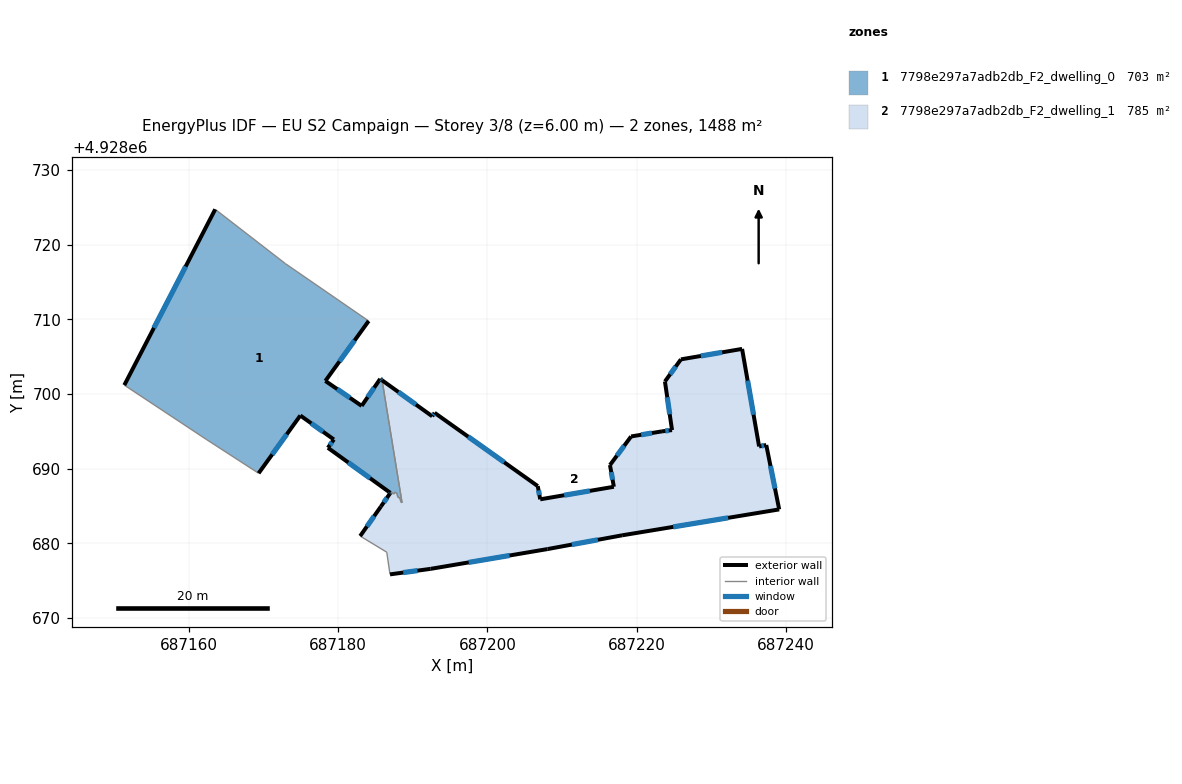
=== STOREY PLAN SPEC (per zone: floor XY polygon, exterior-wall plan segments, windows/doors) ===
zone 1: 7798e297a7adb2db_F2_dwelling_0  (703.3 m²)
  floor: (687188.56, 4928685.45) (687185.89, 4928701.84) (687185.63, 4928702.02) (687183.15, 4928698.41) (687178.29, 4928701.75) (687184.09, 4928709.78) (687172.95, 4928717.45) (687163.54, 4928724.73) (687151.37, 4928701.19) (687162.40, 4928693.89) (687169.35, 4928689.39) (687174.94, 4928697.12) (687179.43, 4928693.91) (687178.63, 4928692.80) (687187.00, 4928686.76) (687186.92, 4928686.64) (687187.04, 4928686.55) (687187.21, 4928686.80) (687187.45, 4928686.62) (687187.62, 4928686.87) (687187.91, 4928686.67) (687187.97, 4928686.25) (687188.32, 4928686.00) (687188.39, 4928685.58)
  exterior wall: (687179.43, 4928693.91) – (687174.94, 4928697.12)  [5.5 m]
    window: (687177.97, 4928694.96) – (687176.40, 4928696.08)  [2.0 m²]
  exterior wall: (687174.94, 4928697.12) – (687169.35, 4928689.39)  [9.5 m]
    window: (687173.12, 4928694.61) – (687171.17, 4928691.91)  [3.5 m²]
  exterior wall: (687151.37, 4928701.19) – (687163.54, 4928724.73)  [26.5 m]
    window: (687155.33, 4928708.85) – (687159.59, 4928717.08)  [9.7 m²]
  exterior wall: (687184.09, 4928709.78) – (687178.29, 4928701.75)  [9.9 m]
    window: (687182.21, 4928707.17) – (687180.18, 4928704.36)  [3.6 m²]
  exterior wall: (687178.29, 4928701.75) – (687183.15, 4928698.41)  [5.9 m]
    window: (687179.87, 4928700.67) – (687181.57, 4928699.50)  [2.2 m²]
  exterior wall: (687183.15, 4928698.41) – (687185.63, 4928702.02)  [4.4 m]
    window: (687183.96, 4928699.59) – (687184.83, 4928700.85)  [1.6 m²]
  exterior wall: (687185.63, 4928702.02) – (687185.89, 4928701.84)  [0.3 m]
    window: (687185.72, 4928701.96) – (687185.80, 4928701.90)  [0.1 m²]
  exterior wall: (687186.92, 4928686.64) – (687187.00, 4928686.76)  [0.2 m]
    window: (687186.94, 4928686.68) – (687186.97, 4928686.72)  [0.1 m²]
  exterior wall: (687187.00, 4928686.76) – (687178.63, 4928692.80)  [10.3 m]
    window: (687184.28, 4928688.73) – (687181.35, 4928690.84)  [3.8 m²]
  exterior wall: (687178.63, 4928692.80) – (687179.43, 4928693.91)  [1.4 m]
    window: (687178.89, 4928693.16) – (687179.17, 4928693.55)  [0.5 m²]
  interior walls: 14
zone 2: 7798e297a7adb2db_F2_dwelling_1  (784.7 m²)
  floor: (687239.06, 4928684.55) (687237.33, 4928693.17) (687236.37, 4928692.98) (687234.09, 4928706.04) (687225.90, 4928704.64) (687223.76, 4928701.68) (687224.71, 4928695.17) (687223.37, 4928695.00) (687219.23, 4928694.32) (687216.40, 4928690.49) (687216.92, 4928687.58) (687207.06, 4928685.90) (687206.73, 4928687.67) (687192.92, 4928697.48) (687192.60, 4928697.02) (687185.89, 4928701.84) (687188.56, 4928685.45) (687188.39, 4928685.58) (687188.32, 4928686.00) (687187.97, 4928686.25) (687187.91, 4928686.67) (687187.62, 4928686.87) (687187.45, 4928686.62) (687187.21, 4928686.80) (687187.04, 4928686.55) (687186.92, 4928686.64) (687185.73, 4928684.94) (687182.95, 4928680.98) (687186.51, 4928678.82) (687186.95, 4928675.85) (687192.39, 4928676.59) (687208.05, 4928679.24) (687218.03, 4928681.08)
  exterior wall: (687185.89, 4928701.84) – (687192.60, 4928697.02)  [8.3 m]
    window: (687188.07, 4928700.27) – (687190.42, 4928698.59)  [3.0 m²]
  exterior wall: (687192.60, 4928697.02) – (687192.92, 4928697.48)  [0.6 m]
    window: (687192.71, 4928697.17) – (687192.82, 4928697.33)  [0.2 m²]
  exterior wall: (687192.92, 4928697.48) – (687206.73, 4928687.67)  [16.9 m]
    window: (687197.41, 4928694.29) – (687202.24, 4928690.86)  [6.2 m²]
  exterior wall: (687206.73, 4928687.67) – (687207.06, 4928685.90)  [1.8 m]
    window: (687206.84, 4928687.10) – (687206.95, 4928686.48)  [0.7 m²]
  exterior wall: (687207.06, 4928685.90) – (687216.92, 4928687.58)  [10.0 m]
    window: (687210.27, 4928686.45) – (687213.72, 4928687.04)  [3.7 m²]
  exterior wall: (687216.92, 4928687.58) – (687216.40, 4928690.49)  [3.0 m]
    window: (687216.75, 4928688.53) – (687216.57, 4928689.55)  [1.1 m²]
  exterior wall: (687216.40, 4928690.49) – (687219.23, 4928694.32)  [4.8 m]
    window: (687217.32, 4928691.74) – (687218.31, 4928693.08)  [1.7 m²]
  exterior wall: (687219.23, 4928694.32) – (687223.37, 4928695.00)  [4.2 m]
    window: (687220.58, 4928694.54) – (687222.03, 4928694.78)  [1.5 m²]
  exterior wall: (687223.37, 4928695.00) – (687224.71, 4928695.17)  [1.4 m]
    window: (687223.81, 4928695.06) – (687224.28, 4928695.12)  [0.5 m²]
  exterior wall: (687224.71, 4928695.17) – (687223.76, 4928701.68)  [6.6 m]
    window: (687224.40, 4928697.29) – (687224.07, 4928699.56)  [2.4 m²]
  exterior wall: (687223.76, 4928701.68) – (687225.90, 4928704.64)  [3.7 m]
    window: (687224.46, 4928702.64) – (687225.21, 4928703.68)  [1.3 m²]
  exterior wall: (687225.90, 4928704.64) – (687234.09, 4928706.04)  [8.3 m]
    window: (687228.57, 4928705.10) – (687231.43, 4928705.59)  [3.0 m²]
  exterior wall: (687234.09, 4928706.04) – (687236.37, 4928692.98)  [13.3 m]
    window: (687234.83, 4928701.79) – (687235.63, 4928697.23)  [4.9 m²]
  exterior wall: (687236.37, 4928692.98) – (687237.33, 4928693.17)  [1.0 m]
    window: (687236.68, 4928693.04) – (687237.02, 4928693.11)  [0.4 m²]
  exterior wall: (687237.33, 4928693.17) – (687239.06, 4928684.55)  [8.8 m]
    window: (687237.89, 4928690.37) – (687238.50, 4928687.36)  [3.2 m²]
  exterior wall: (687239.06, 4928684.55) – (687218.03, 4928681.08)  [21.3 m]
    window: (687232.22, 4928683.42) – (687224.87, 4928682.21)  [7.8 m²]
  exterior wall: (687218.03, 4928681.08) – (687208.05, 4928679.24)  [10.1 m]
    window: (687214.79, 4928680.48) – (687211.30, 4928679.84)  [3.7 m²]
  exterior wall: (687208.05, 4928679.24) – (687192.39, 4928676.59)  [15.9 m]
    window: (687202.96, 4928678.38) – (687197.48, 4928677.45)  [5.8 m²]
  exterior wall: (687192.39, 4928676.59) – (687186.95, 4928675.85)  [5.5 m]
    window: (687190.62, 4928676.35) – (687188.72, 4928676.09)  [2.0 m²]
  exterior wall: (687182.95, 4928680.98) – (687185.73, 4928684.94)  [4.8 m]
    window: (687183.86, 4928682.27) – (687184.83, 4928683.66)  [1.8 m²]
  exterior wall: (687185.73, 4928684.94) – (687186.92, 4928686.64)  [2.1 m]
    window: (687186.12, 4928685.49) – (687186.53, 4928686.09)  [0.8 m²]
  interior walls: 12

=== DERIVED (storey summary) ===
Building: EU S2 Campaign
Storey: 3 of 8  (floor level z = 6.00 m)
Storey gross floor area: 1488.0 m²
Zones on this storey: 2
  - 7798e297a7adb2db_F2_dwelling_0: floor 703.3 m²; exterior wall 73.9 m (221.7 m²); 10 window(s) 27.1 m²; WWR 12.2%
  - 7798e297a7adb2db_F2_dwelling_1: floor 784.7 m²; exterior wall 152.1 m (456.4 m²); 21 window(s) 55.8 m²; WWR 12.2%
Zone adjacency (shared interzone walls):
  - 7798e297a7adb2db_F2_dwelling_0 ↔ 7798e297a7adb2db_F2_dwelling_1